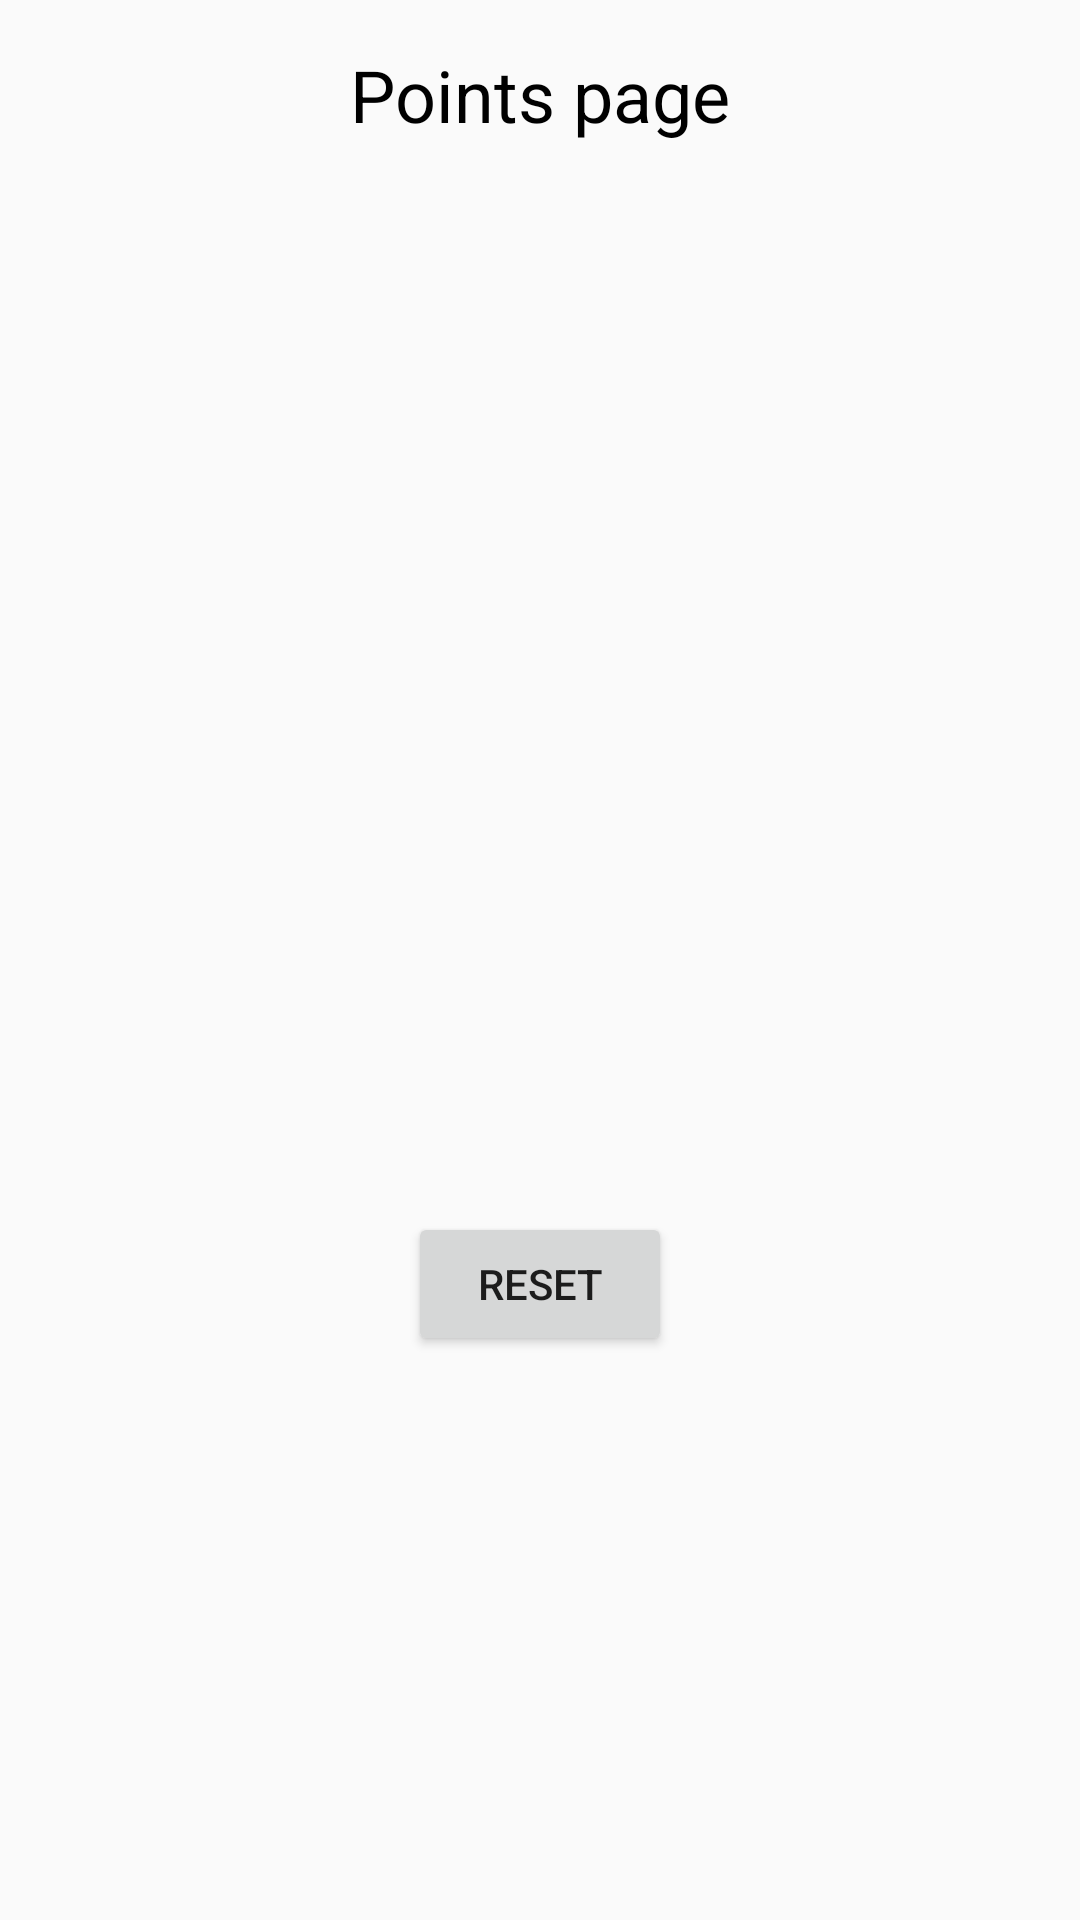

Android layout source for this screen:
<!-- AndroidManifest.xml: application theme AppTheme -->
<!-- res/layout/activity_points.xml -->
<?xml version="1.0" encoding="utf-8"?>
<androidx.constraintlayout.widget.ConstraintLayout xmlns:android="http://schemas.android.com/apk/res/android"
    xmlns:app="http://schemas.android.com/apk/res-auto"
    xmlns:tools="http://schemas.android.com/tools"
    android:layout_width="match_parent"
    android:layout_height="match_parent"
    tools:context=".PointsActivity"
    android:background="@color/colorBackground">

    <TextView
        android:id="@+id/activity_points_text"
        android:layout_width="wrap_content"
        android:layout_height="wrap_content"
        android:text="Points page"
        android:textColor="@color/textColour"
        android:textSize="24sp"
        app:layout_constraintBottom_toBottomOf="parent"
        app:layout_constraintEnd_toEndOf="parent"
        app:layout_constraintStart_toStartOf="parent"
        app:layout_constraintTop_toTopOf="parent"
        app:layout_constraintVertical_bias="0.025" />

    <TextView
        android:id="@+id/textView6"
        android:layout_width="wrap_content"
        android:layout_height="wrap_content"
        android:textColor="@color/textColour"
        app:layout_constraintBottom_toBottomOf="parent"
        app:layout_constraintEnd_toEndOf="parent"
        app:layout_constraintStart_toStartOf="parent"
        app:layout_constraintTop_toBottomOf="@+id/activity_points_text"
        app:layout_constraintVertical_bias="0.06" />

    <TextView
        android:id="@+id/textView7"
        android:layout_width="wrap_content"
        android:layout_height="wrap_content"
        android:textColor="@color/textColour"
        app:layout_constraintBottom_toBottomOf="parent"
        app:layout_constraintEnd_toEndOf="parent"
        app:layout_constraintStart_toStartOf="parent"
        app:layout_constraintTop_toBottomOf="@+id/textView6"
        app:layout_constraintVertical_bias="0.068" />

    <TextView
        android:id="@+id/textView8"
        android:layout_width="wrap_content"
        android:layout_height="wrap_content"
        android:textColor="@color/textColour"
        app:layout_constraintBottom_toBottomOf="parent"
        app:layout_constraintEnd_toEndOf="parent"
        app:layout_constraintStart_toStartOf="parent"
        app:layout_constraintTop_toBottomOf="@+id/textView7"
        app:layout_constraintVertical_bias="0.089" />

    <Button
        android:id="@+id/resetButton"
        android:layout_width="wrap_content"
        android:layout_height="wrap_content"
        android:text="reset"
        app:layout_constraintBottom_toBottomOf="parent"
        app:layout_constraintEnd_toEndOf="parent"
        app:layout_constraintStart_toStartOf="parent"
        app:layout_constraintTop_toBottomOf="@+id/textView8" />
</androidx.constraintlayout.widget.ConstraintLayout>
<!-- resources referenced by this layout -->
<resources>
  <color name="colorBackground">#FAFAFA</color>
  <color name="textColour">#000000</color>
  <style name="AppTheme" parent="Theme.MaterialComponents.Light.NoActionBar.Bridge">
          <item name="colorPrimary">@color/colorPrimary</item>
          <item name="colorPrimaryDark">@color/colorPrimaryDark</item>
          <item name="colorAccent">@color/colorAccent</item>
          <item name="android:textColorSecondary">@color/textColour</item>
      </style>
  <color name="colorPrimary">#FFFFFF</color>
  <color name="colorPrimaryDark">#2E2E32</color>
  <color name="colorAccent">#f04c63</color>
</resources>
